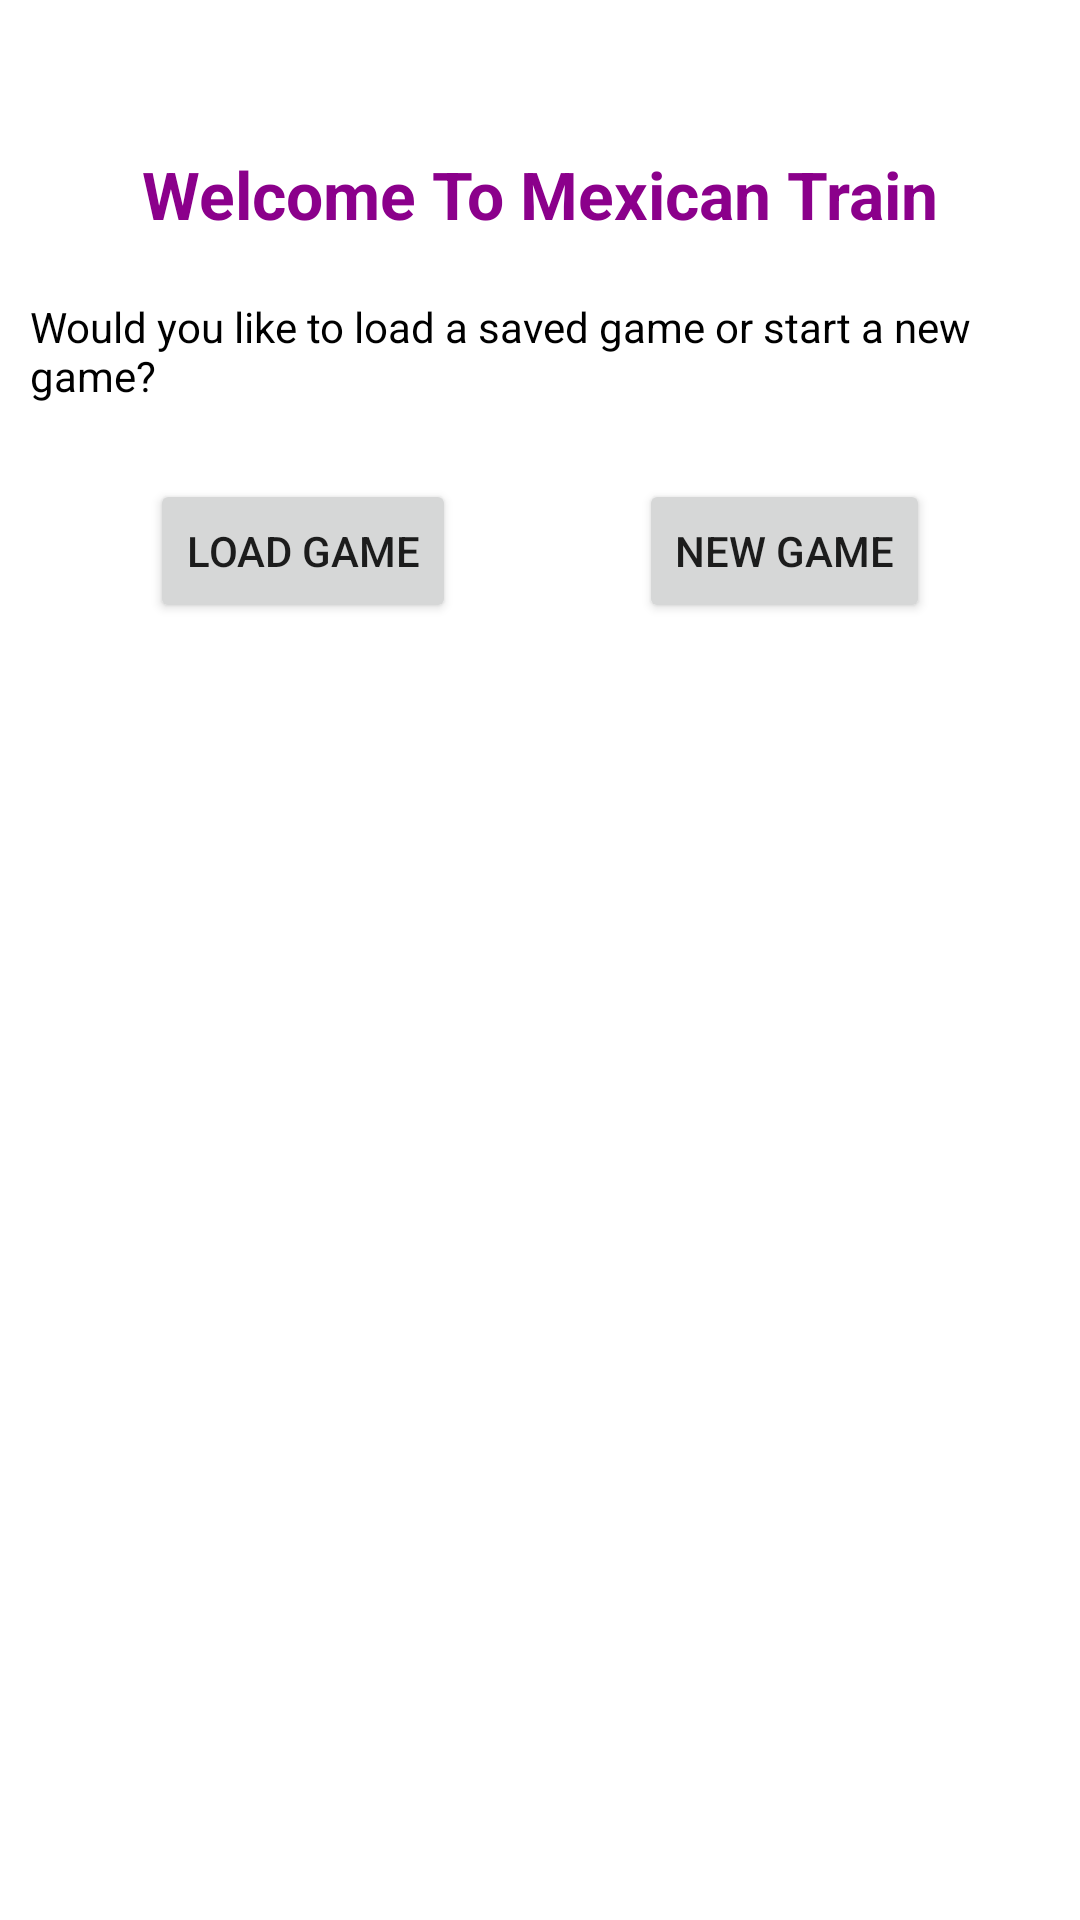

Write the Android layout XML for this screen, with the resource values it uses.
<!-- AndroidManifest.xml: application theme Theme.MexicanTrain -->
<!-- res/layout/activity_main.xml -->
<?xml version="1.0" encoding="utf-8"?>
<androidx.constraintlayout.widget.ConstraintLayout xmlns:android="http://schemas.android.com/apk/res/android"
    xmlns:app="http://schemas.android.com/apk/res-auto"
    xmlns:tools="http://schemas.android.com/tools"
    android:layout_width="match_parent"
    android:layout_height="match_parent"
    tools:context=".MainActivity">

    <TextView
        android:id="@+id/t_welcome"
        android:layout_width="wrap_content"
        android:layout_height="wrap_content"
        android:layout_marginStart="10dp"
        android:layout_marginLeft="10dp"
        android:layout_marginTop="50dp"
        android:layout_marginEnd="10dp"
        android:layout_marginRight="10dp"
        android:text="Welcome To Mexican Train"
        android:textColor="#8B008B"
        android:textSize="22sp"
        android:textStyle="bold"
        app:layout_constraintEnd_toEndOf="parent"
        app:layout_constraintStart_toStartOf="parent"
        app:layout_constraintTop_toTopOf="parent" />

    <TextView
        android:id="@+id/textView3"
        android:layout_width="match_parent"
        android:layout_height="wrap_content"
        android:layout_marginStart="10dp"
        android:layout_marginLeft="10dp"
        android:layout_marginTop="20dp"
        android:layout_marginEnd="10dp"
        android:layout_marginRight="10dp"
        android:textColor="@color/black"
        android:text="Would you like to load a saved game or start a new game?"
        app:layout_constraintEnd_toEndOf="parent"
        app:layout_constraintStart_toStartOf="parent"
        app:layout_constraintTop_toBottomOf="@+id/t_welcome" />

    <Button
        android:id="@+id/b_loadGame"
        android:layout_width="wrap_content"
        android:layout_height="wrap_content"
        android:layout_marginStart="50dp"
        android:layout_marginLeft="50dp"
        android:layout_marginTop="25dp"
        android:text="Load Game"
        android:onClick="loadGame"
        app:layout_constraintStart_toStartOf="parent"
        app:layout_constraintTop_toBottomOf="@+id/textView3" />

    <Button
        android:id="@+id/b_newGame"
        android:layout_width="wrap_content"
        android:layout_height="wrap_content"
        android:layout_marginTop="25dp"
        android:layout_marginEnd="50dp"
        android:layout_marginRight="50dp"
        android:text="New Game"
        app:layout_constraintEnd_toEndOf="parent"
        app:layout_constraintTop_toBottomOf="@+id/textView3" />

    <androidx.constraintlayout.widget.ConstraintLayout
        android:id="@+id/l_getLoadGame"
        android:layout_width="match_parent"
        android:layout_height="wrap_content"
        android:layout_marginStart="10dp"
        android:layout_marginLeft="10dp"
        android:layout_marginEnd="10dp"
        android:layout_marginRight="10dp"
        android:layout_marginBottom="50dp"
        android:visibility="gone"
        app:layout_constraintBottom_toTopOf="@+id/l_gettossCoin"
        app:layout_constraintEnd_toEndOf="parent"
        app:layout_constraintStart_toStartOf="parent">

        <TextView
            android:id="@+id/textView4"
            android:layout_width="wrap_content"
            android:layout_height="wrap_content"
            android:layout_marginStart="10dp"
            android:layout_marginLeft="10dp"
            android:layout_marginTop="10dp"
            android:layout_marginEnd="10dp"
            android:layout_marginRight="10dp"
            android:layout_marginBottom="10dp"
            android:text="Please enter the file name."
            app:layout_constraintBottom_toTopOf="@+id/e_filename"
            app:layout_constraintEnd_toEndOf="parent"
            app:layout_constraintStart_toEndOf="@+id/e_filename"
            app:layout_constraintStart_toStartOf="@+id/e_filename"
            app:layout_constraintTop_toTopOf="parent" />

        <EditText
            android:id="@+id/e_filename"
            android:layout_width="match_parent"
            android:layout_height="wrap_content"
            android:layout_marginStart="10dp"
            android:layout_marginLeft="10dp"
            android:layout_marginEnd="10dp"
            android:layout_marginRight="10dp"
            android:layout_marginBottom="10dp"
            android:ems="10"
            android:inputType="textPersonName"
            android:text="Name"
            app:layout_constraintBottom_toBottomOf="parent"
            app:layout_constraintEnd_toEndOf="parent"
            app:layout_constraintStart_toStartOf="parent" />
    </androidx.constraintlayout.widget.ConstraintLayout>

    <androidx.constraintlayout.widget.ConstraintLayout
        android:id="@+id/l_gettossCoin"
        android:layout_width="match_parent"
        android:layout_height="wrap_content"
        android:layout_marginStart="10dp"
        android:layout_marginLeft="10dp"
        android:layout_marginEnd="10dp"
        android:layout_marginRight="10dp"
        android:layout_marginBottom="312dp"
        android:visibility="gone"
        app:layout_constraintBottom_toBottomOf="parent"
        app:layout_constraintEnd_toEndOf="parent"
        app:layout_constraintHorizontal_bias="0.0"
        app:layout_constraintStart_toStartOf="parent">

        <TextView
            android:id="@+id/t_tossQuestion"
            android:layout_width="wrap_content"
            android:layout_height="wrap_content"
            android:layout_marginStart="10dp"
            android:layout_marginLeft="10dp"
            android:layout_marginTop="10dp"
            android:layout_marginEnd="10dp"
            android:layout_marginRight="10dp"
            android:textColor="@color/black"
            android:text="Please select between head or tail for toss."
            app:layout_constraintEnd_toEndOf="parent"
            app:layout_constraintStart_toStartOf="parent"
            app:layout_constraintTop_toTopOf="parent" />

        <ImageView
            android:id="@+id/i_head"
            android:layout_width="100dp"
            android:layout_height="100dp"
            android:layout_marginStart="50dp"
            android:layout_marginLeft="50dp"
            android:layout_marginTop="10dp"
            android:layout_marginBottom="10dp"
            android:onClick="DetermineFirstPlayer"
            android:src="@drawable/head"
            app:layout_constraintBottom_toBottomOf="parent"
            app:layout_constraintStart_toStartOf="parent"
            app:layout_constraintTop_toBottomOf="@+id/t_tossQuestion" />

        <ImageView
            android:id="@+id/i_tail"
            android:layout_width="100dp"
            android:layout_height="100dp"
            android:layout_marginTop="10dp"
            android:layout_marginEnd="50dp"
            android:layout_marginRight="50dp"
            android:layout_marginBottom="10dp"
            android:onClick="DetermineFirstPlayer"
            android:src="@drawable/tail"
            app:layout_constraintBottom_toBottomOf="parent"
            app:layout_constraintEnd_toEndOf="parent"
            app:layout_constraintTop_toBottomOf="@+id/t_tossQuestion" />

        <Button
            android:id="@+id/b_head"
            android:layout_width="wrap_content"
            android:layout_height="wrap_content"
            android:layout_marginStart="80dp"
            android:layout_marginLeft="80dp"
            android:layout_marginTop="10dp"
            android:layout_marginBottom="10dp"
            android:onClick="DetermineFirstPlayer"
            android:text="Head"
            android:visibility="gone"
            app:layout_constraintBottom_toBottomOf="parent"
            app:layout_constraintStart_toStartOf="parent"
            app:layout_constraintTop_toBottomOf="@+id/t_tossQuestion" />

        <Button
            android:id="@+id/b_tail"
            android:layout_width="wrap_content"
            android:layout_height="wrap_content"
            android:layout_marginTop="10dp"
            android:layout_marginEnd="80dp"
            android:layout_marginRight="80dp"
            android:layout_marginBottom="10dp"
            android:onClick="DetermineFirstPlayer"
            android:text="Tail"
            android:visibility="gone"
            app:layout_constraintBottom_toBottomOf="parent"
            app:layout_constraintEnd_toEndOf="parent"
            app:layout_constraintTop_toBottomOf="@+id/t_tossQuestion" />
    </androidx.constraintlayout.widget.ConstraintLayout>


</androidx.constraintlayout.widget.ConstraintLayout>
<!-- resources referenced by this layout -->
<resources>
  <color name="black">#FF000000</color>
  <!-- drawable head: jpg bitmap (drawable, 83423 bytes) -->
  <!-- drawable tail: jpg bitmap (drawable, 83115 bytes) -->
  <style name="Theme.MexicanTrain" parent="Theme.MaterialComponents.DayNight.DarkActionBar">
          
          <item name="colorPrimary">@color/purple_500</item>
          <item name="colorPrimaryVariant">@color/purple_700</item>
          <item name="colorOnPrimary">@color/white</item>
          
          <item name="colorSecondary">@color/teal_200</item>
          <item name="colorSecondaryVariant">@color/teal_700</item>
          <item name="colorOnSecondary">@color/black</item>
          
          <item name="android:statusBarColor" tools:targetApi="l">?attr/colorPrimaryVariant</item>
          
      </style>
  <color name="purple_500">#FF6200EE</color>
  <color name="purple_700">#FF3700B3</color>
  <color name="white">#FFFFFFFF</color>
  <color name="teal_200">#FF03DAC5</color>
  <color name="teal_700">#FF018786</color>
</resources>
